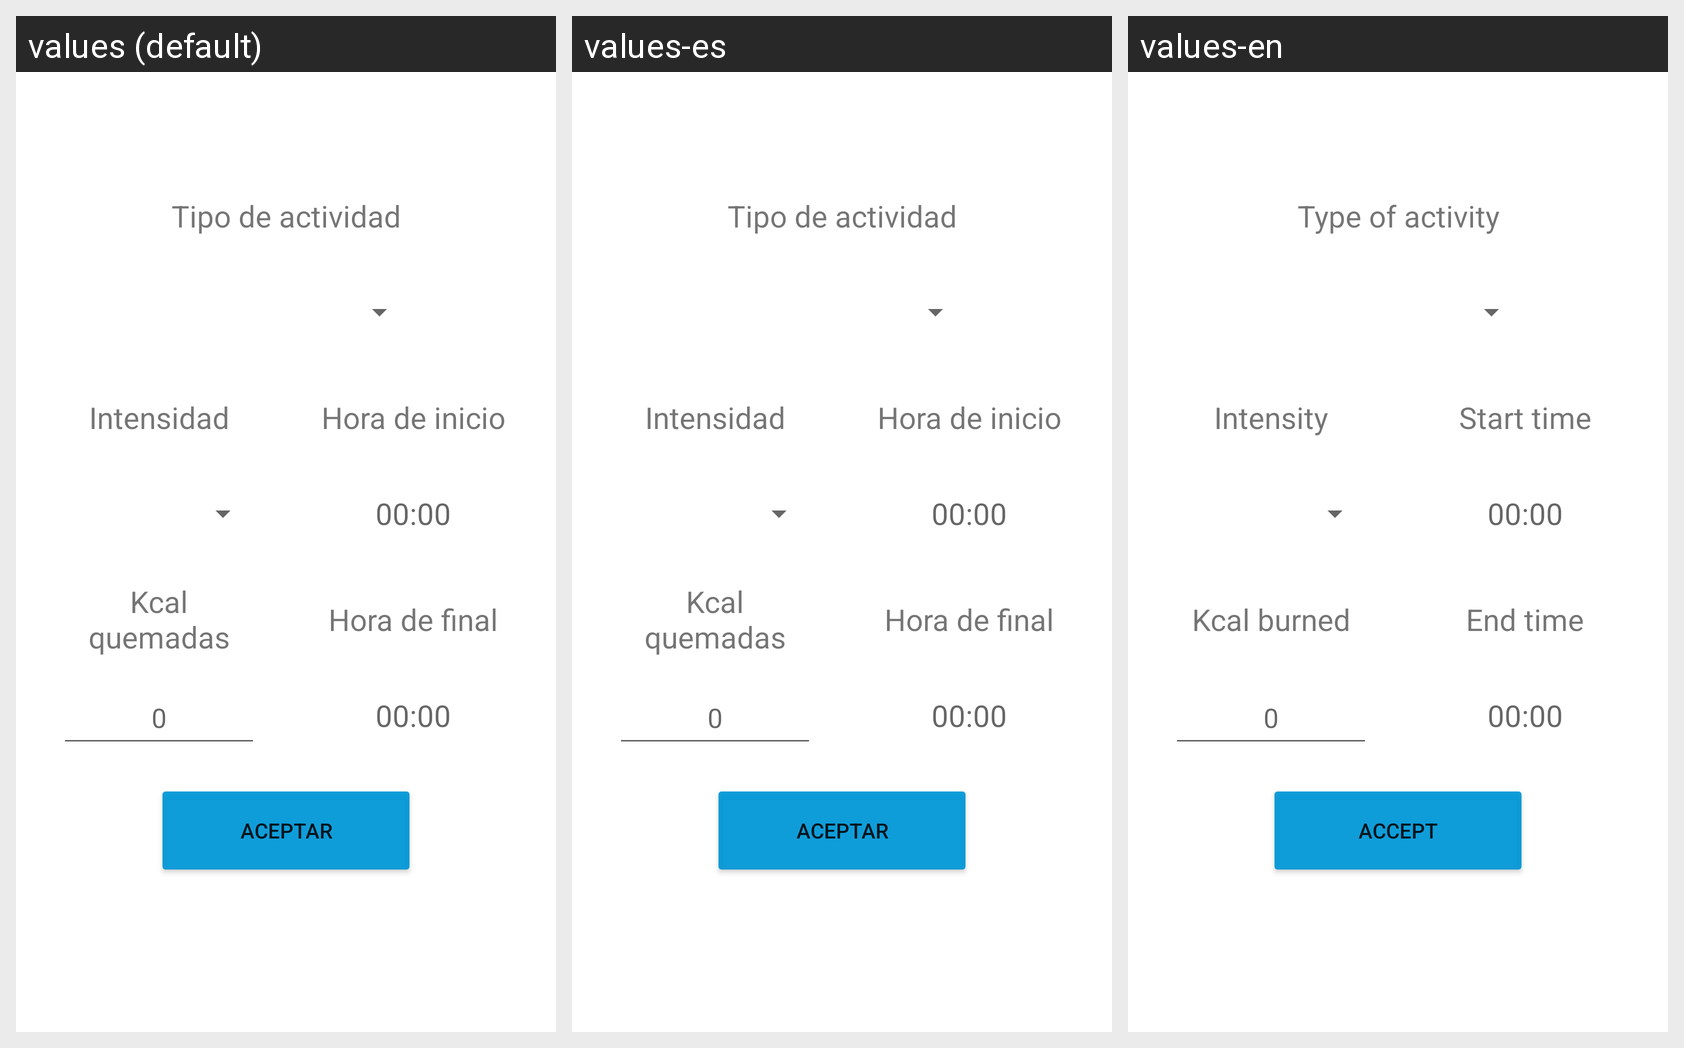

This grid shows one Android layout under several languages. Give, for every string resource on the screen, its name, the default text and each shown locale's text.
Android screen res/layout/fragment_edit_registro_actividad_fisica_manual.xml rendered under 3 locales, left to right: values (default), values-es, values-en. Device: Nexus 5 (rendered at 1080×1920; each locale shown at half size, 540×960, under a caption strip naming it); theme Theme.Epidiabeticlog.
Strings drawn on this screen, with the default value and each locale's value (text and hints the layout hard-codes, and strings that could not be matched under every locale, appear in the picture but are not listed):

Intensidad
  values: Intensidad
  values-es: Intensidad
  values-en: Intensity

HoraInicio
  values: Hora de inicio
  values-es: Hora de inicio
  values-en: Start time

HoraFin
  values: Hora de final
  values-es: Hora de final
  values-en: End time

KcalQuemadas
  values: Kcal quemadas
  values-es: Kcal quemadas
  values-en: Kcal burned

Aceptar
  values: Aceptar
  values-es: Aceptar
  values-en: Accept

TipoActividad
  values: Tipo de actividad
  values-es: Tipo de actividad
  values-en: Type of activity
